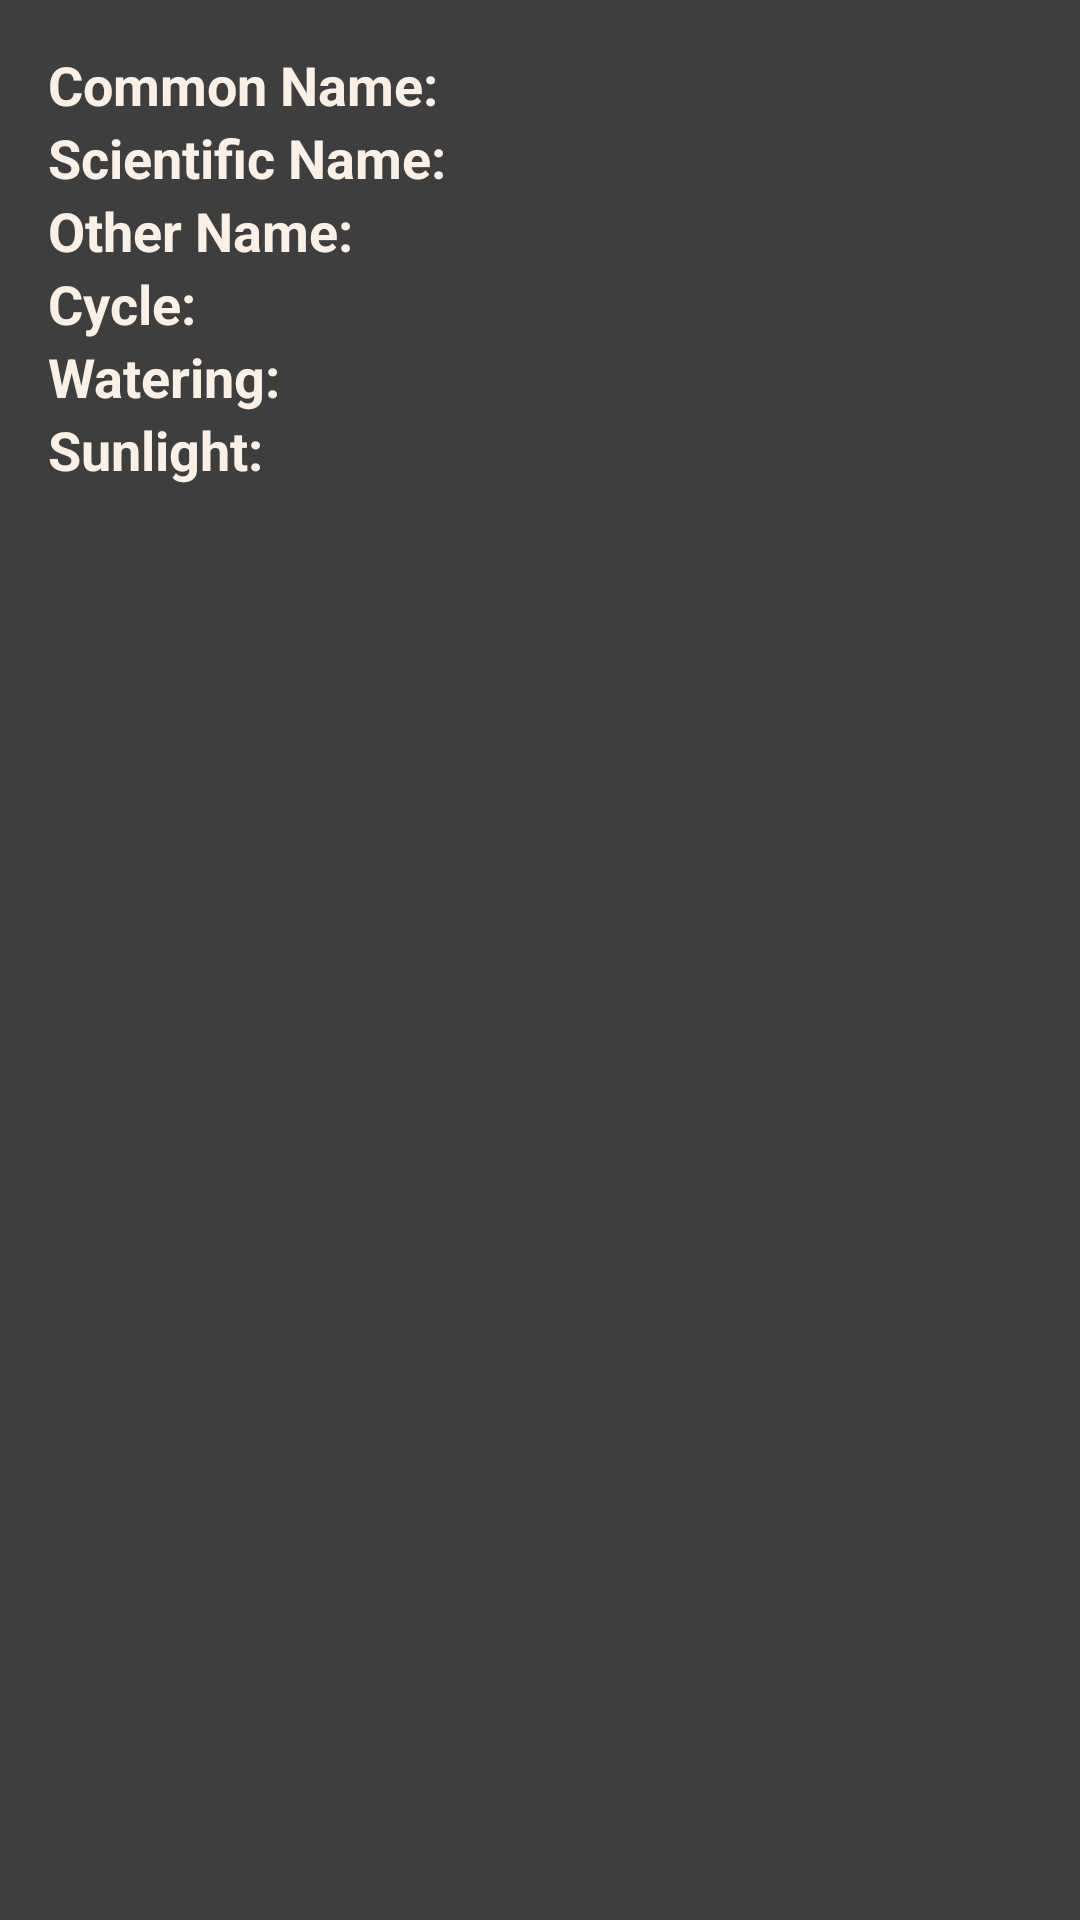

Reconstruct the res/layout file that produces this screen, plus the resources it refers to.
<!-- AndroidManifest.xml: application theme Theme.GyogynovenyKisokos -->
<!-- res/layout/fragment_profile.xml -->
<?xml version="1.0" encoding="utf-8"?>
<LinearLayout xmlns:android="http://schemas.android.com/apk/res/android"
    xmlns:tools="http://schemas.android.com/tools"
    android:layout_width="match_parent"
    android:layout_height="match_parent"
    android:background="#3E3E3E"
    android:orientation="vertical"
    android:padding="16dp">

    <TextView
        android:id="@+id/commonNameTextView"
        android:layout_width="match_parent"
        android:layout_height="wrap_content"
        android:text="Common Name: "
        android:textColor="#FAF0E6"
        android:textSize="18sp"
        android:textStyle="bold"
        tools:text="Common Name: Sample Common Name" />

    <TextView
        android:id="@+id/scientificNameTextView"
        android:layout_width="match_parent"
        android:layout_height="wrap_content"
        android:text="Scientific Name: "
        android:textColor="#FAF0E6"
        android:textSize="18sp"
        android:textStyle="bold"
        tools:text="Scientific Name: Sample Scientific Name" />

    <TextView
        android:id="@+id/otherNameTextView"
        android:layout_width="match_parent"
        android:layout_height="wrap_content"
        android:text="Other Name: "
        android:textColor="#FAF0E6"
        android:textSize="18sp"
        android:textStyle="bold"
        tools:text="Other Name: Sample Other Name" />

    <TextView
        android:id="@+id/cycleTextView"
        android:layout_width="match_parent"
        android:layout_height="wrap_content"
        android:text="Cycle: "
        android:textColor="#FAF0E6"
        android:textSize="18sp"
        android:textStyle="bold"
        tools:text="Cycle: Sample Cycle" />

    <TextView
        android:id="@+id/wateringTextView"
        android:layout_width="match_parent"
        android:layout_height="wrap_content"
        android:text="Watering: "
        android:textColor="#FAF0E6"
        android:textSize="18sp"
        android:textStyle="bold"
        tools:text="Watering: Sample Watering" />

    <TextView
        android:id="@+id/sunlightTextView"
        android:layout_width="match_parent"
        android:layout_height="wrap_content"
        android:text="Sunlight: "
        android:textColor="#FAF0E6"
        android:textSize="18sp"
        android:textStyle="bold"
        tools:text="Sunlight: Sample Sunlight" />

</LinearLayout>
<!-- resources referenced by this layout -->
<resources>
  <style name="Theme.GyogynovenyKisokos" parent="Base.Theme.GyogynovenyKisokos" />
  <style name="Base.Theme.GyogynovenyKisokos" parent="Theme.Material3.DayNight.NoActionBar">
          
          
      </style>
</resources>
